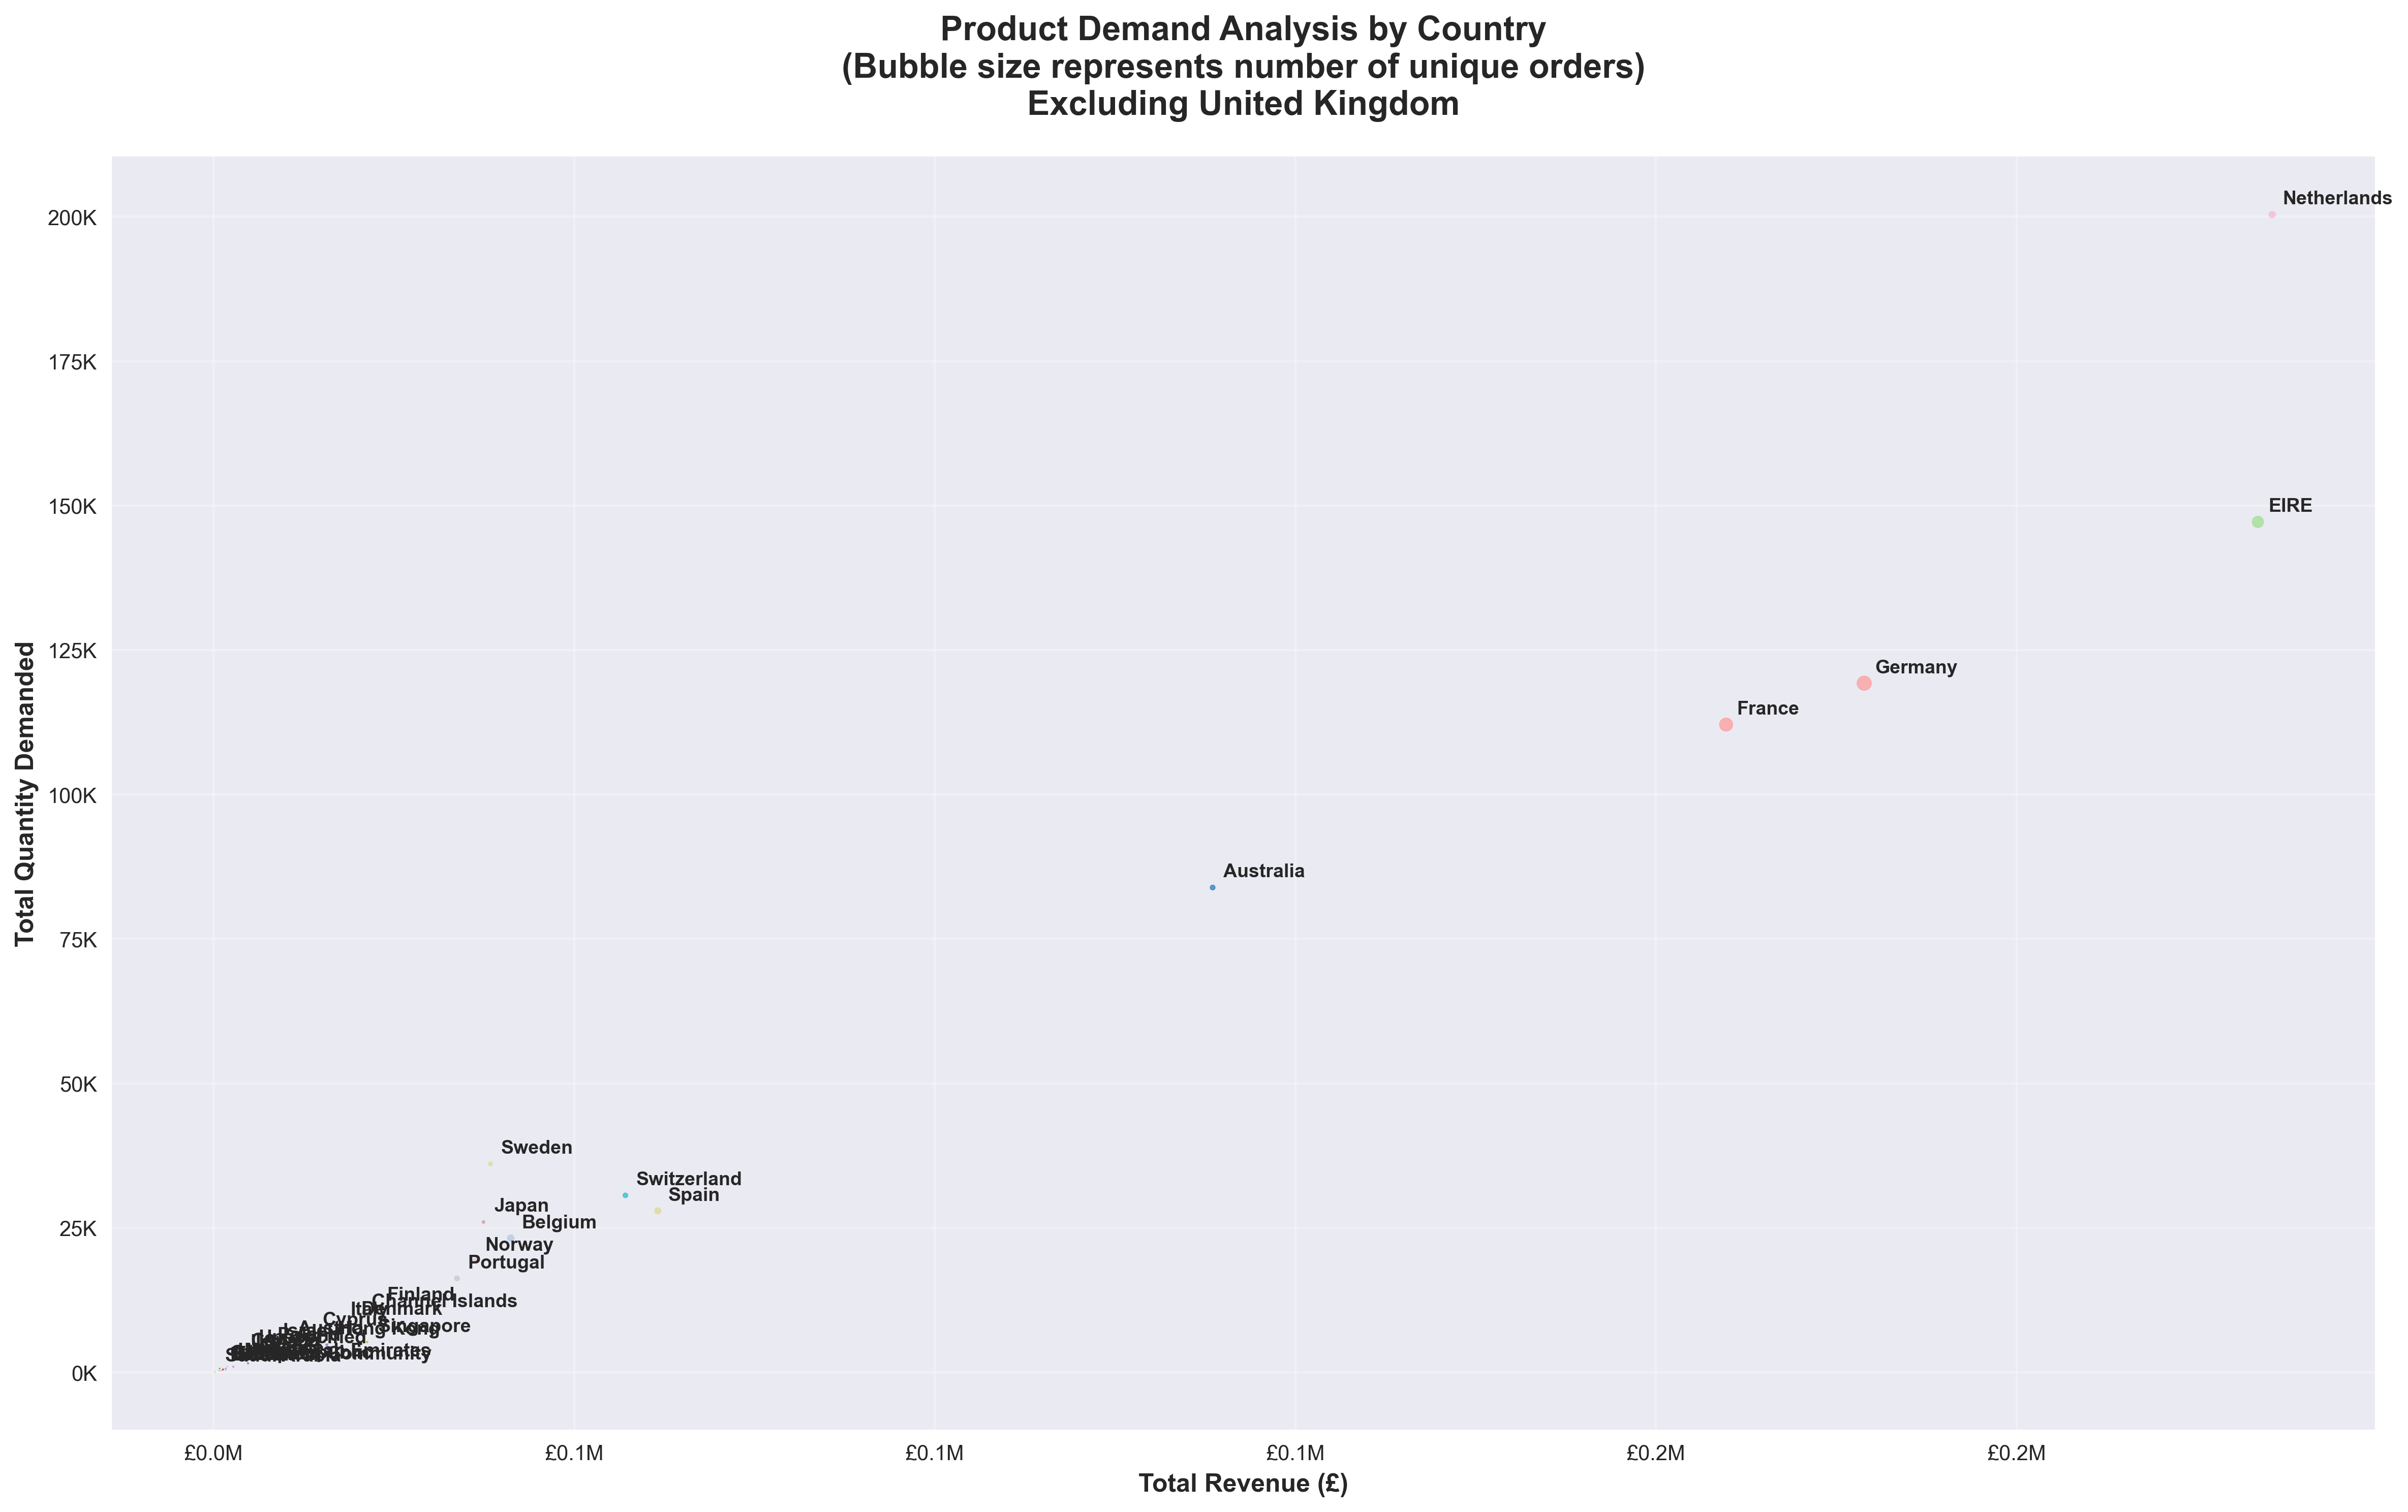

Data behind this chart, as committed beside it:
Country, Total_Quantity_Demanded, Total_Revenue, Unique_Orders, Unique_Customers, Unique_Products, Demand_Rank, Avg_Order_Value, Avg_Quantity_Per_Order
Netherlands, 200361, 285446, 94, 9, 782, 1, 3037, 2132
EIRE, 147173, 283454, 288, 3, 1968, 2, 984.2, 511
Germany, 119261, 228867, 457, 94, 1664, 3, 500.8, 261
France, 112103, 209715, 392, 87, 1542, 4, 535, 286
Australia, 83901, 138521, 57, 9, 599, 5, 2430, 1472
Sweden, 36083, 38378, 36, 8, 261, 6, 1066, 1002
Switzerland, 30629, 57090, 54, 21, 978, 7, 1057, 567.2
Spain, 27940, 61577, 90, 30, 1091, 8, 684.2, 310.4
Japan, 26016, 37416, 19, 8, 215, 9, 1969, 1369
Belgium, 23237, 41196, 98, 25, 777, 10, 420.4, 237.1
Norway, 19336, 36165, 36, 10, 591, 11, 1005, 537.1
Portugal, 16258, 33747, 58, 19, 706, 12, 581.8, 280.3
Finland, 10704, 22546, 41, 12, 458, 13, 549.9, 261.1
Channel Islands, 9491, 20450, 26, 9, 430, 14, 786.6, 365
Denmark, 8235, 18955, 18, 9, 251, 15, 1053, 457.5
Italy, 8112, 17483, 38, 14, 473, 16, 460.1, 213.5
Cyprus, 6361, 13590, 16, 8, 498, 17, 849.4, 397.6
Singapore, 5241, 21279, 7, 1, 178, 18, 3040, 748.7
Austria, 4881, 10199, 17, 11, 306, 19, 599.9, 287.1
Hong Kong, 4773, 15692, 11, 0, 191, 20, 1427, 433.9
Israel, 4409, 8135, 8, 3, 254, 21, 1017, 551.1
Poland, 3684, 7335, 19, 6, 204, 22, 386, 193.9
Unspecified, 3300, 4750, 13, 4, 344, 23, 365.4, 253.8
Canada, 2763, 3666, 6, 4, 147, 24, 611.1, 460.5
USA, 2458, 3580, 5, 4, 163, 25, 716.1, 491.6
Iceland, 2458, 4310, 7, 1, 103, 26, 615.7, 351.1
Greece, 1557, 4761, 5, 4, 138, 27, 952.1, 311.4
United Arab Emirates, 982, 1902, 3, 2, 68, 28, 634.1, 327.3
Malta, 970, 2726, 5, 2, 99, 29, 545.1, 194.0
Czech Republic, 671, 826.7, 2, 1, 25, 30, 413.4, 335.5
Lithuania, 652, 1661, 4, 1, 29, 31, 415.3, 163.0
European Community, 499, 1300, 4, 1, 50, 32, 325.1, 124.8
Lebanon, 386, 1694, 1, 1, 45, 33, 1694, 386.0
Brazil, 356, 1144, 1, 1, 32, 34, 1144, 356.0
RSA, 351, 1002, 1, 1, 57, 35, 1002, 351.0
Bahrain, 314, 754.1, 3, 2, 16, 36, 251.4, 104.7
Saudi Arabia, 80, 145.9, 1, 1, 9, 37, 145.9, 80.0
